Run: headless pygame with SDL's dummy video driver; simulated clock (each Clock.tick advances the game by its frame time, no real sleeping); random seed 0; keys injected as events and as key.get_pressed() state; no mouse input; restart key C tapped at the start of phases 3 and 4.
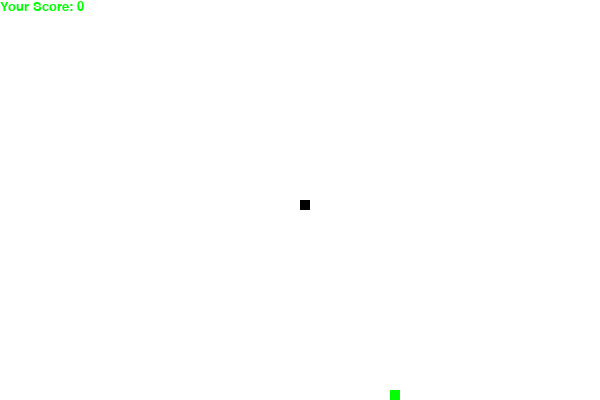
Frame 1 of 4 · flips 1–60 · no input
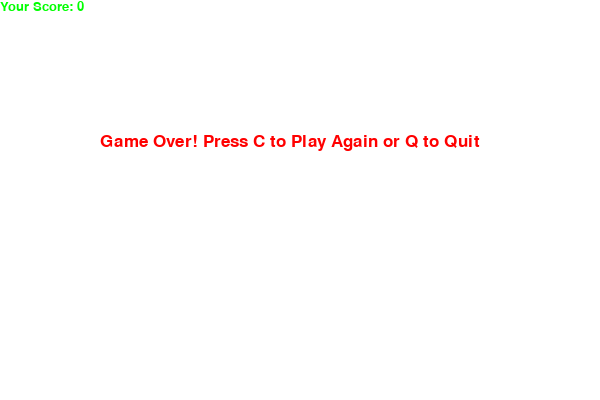
Frame 2 of 4 · flips 61–180 · tapped SPACE, RETURN · held RIGHT (→), D
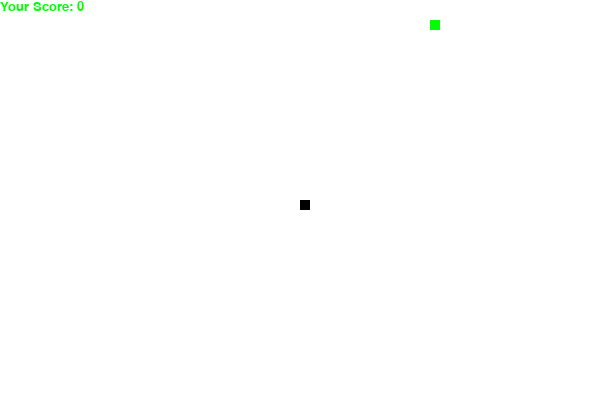
Frame 3 of 4 · flips 181–300 · tapped C · held DOWN (↓), S
Frame 4 of 4 · flips 301–420 · tapped C · held LEFT (←), A, UP (↑), W · screen same as frame 2, image omitted

The pygame program that drew these frames:

import pygame
import time
import random

pygame.init()

# Window size
width = 600
height = 400

# Colors
white = (255, 255, 255)
black = (0, 0, 0)
green = (0, 255, 0)
red = (255, 0, 0)

# Create game window
win = pygame.display.set_mode((width, height))
pygame.display.set_caption('Snake Game by Sweety')

clock = pygame.time.Clock()
snake_block = 10
snake_speed = 15

font_style = pygame.font.SysFont("bahnschrift", 25)
score_font = pygame.font.SysFont("comicsansms", 20)

def score_display(score):
    value = score_font.render("Your Score: " + str(score), True, green)
    win.blit(value, [0, 0])

def draw_snake(block, snake_list):
    for x in snake_list:
        pygame.draw.rect(win, black, [x[0], x[1], block, block])

def message(msg, color):
    mesg = font_style.render(msg, True, color)
    win.blit(mesg, [width / 6, height / 3])

def gameLoop():
    game_over = False
    game_close = False

    x = width / 2
    y = height / 2

    x_change = 0
    y_change = 0

    snake_List = []
    Length_of_snake = 1

    foodx = round(random.randrange(0, width - snake_block) / 10.0) * 10.0
    foody = round(random.randrange(0, height - snake_block) / 10.0) * 10.0

    while not game_over:

        while game_close:
            win.fill(white)
            message("Game Over! Press C to Play Again or Q to Quit", red)
            score_display(Length_of_snake - 1)
            pygame.display.update()

            for event in pygame.event.get():
                if event.type == pygame.KEYDOWN:
                    if event.key == pygame.K_q:
                        game_over = True
                        game_close = False
                    if event.key == pygame.K_c:
                        gameLoop()

        for event in pygame.event.get():
            if event.type == pygame.QUIT:
                game_over = True
            if event.type == pygame.KEYDOWN:
                if event.key == pygame.K_LEFT:
                    x_change = -snake_block
                    y_change = 0
                elif event.key == pygame.K_RIGHT:
                    x_change = snake_block
                    y_change = 0
                elif event.key == pygame.K_UP:
                    y_change = -snake_block
                    x_change = 0
                elif event.key == pygame.K_DOWN:
                    y_change = snake_block
                    x_change = 0

        if x >= width or x < 0 or y >= height or y < 0:
            game_close = True

        x += x_change
        y += y_change
        win.fill(white)
        pygame.draw.rect(win, green, [foodx, foody, snake_block, snake_block])
        snake_Head = []
        snake_Head.append(x)
        snake_Head.append(y)
        snake_List.append(snake_Head)
        if len(snake_List) > Length_of_snake:
            del snake_List[0]

        for block in snake_List[:-1]:
            if block == snake_Head:
                game_close = True

        draw_snake(snake_block, snake_List)
        score_display(Length_of_snake - 1)

        pygame.display.update()

        if x == foodx and y == foody:
            foodx = round(random.randrange(0, width - snake_block) / 10.0) * 10.0
            foody = round(random.randrange(0, height - snake_block) / 10.0) * 10.0
            Length_of_snake += 1

        clock.tick(snake_speed)

    pygame.quit()
    quit()

gameLoop()
